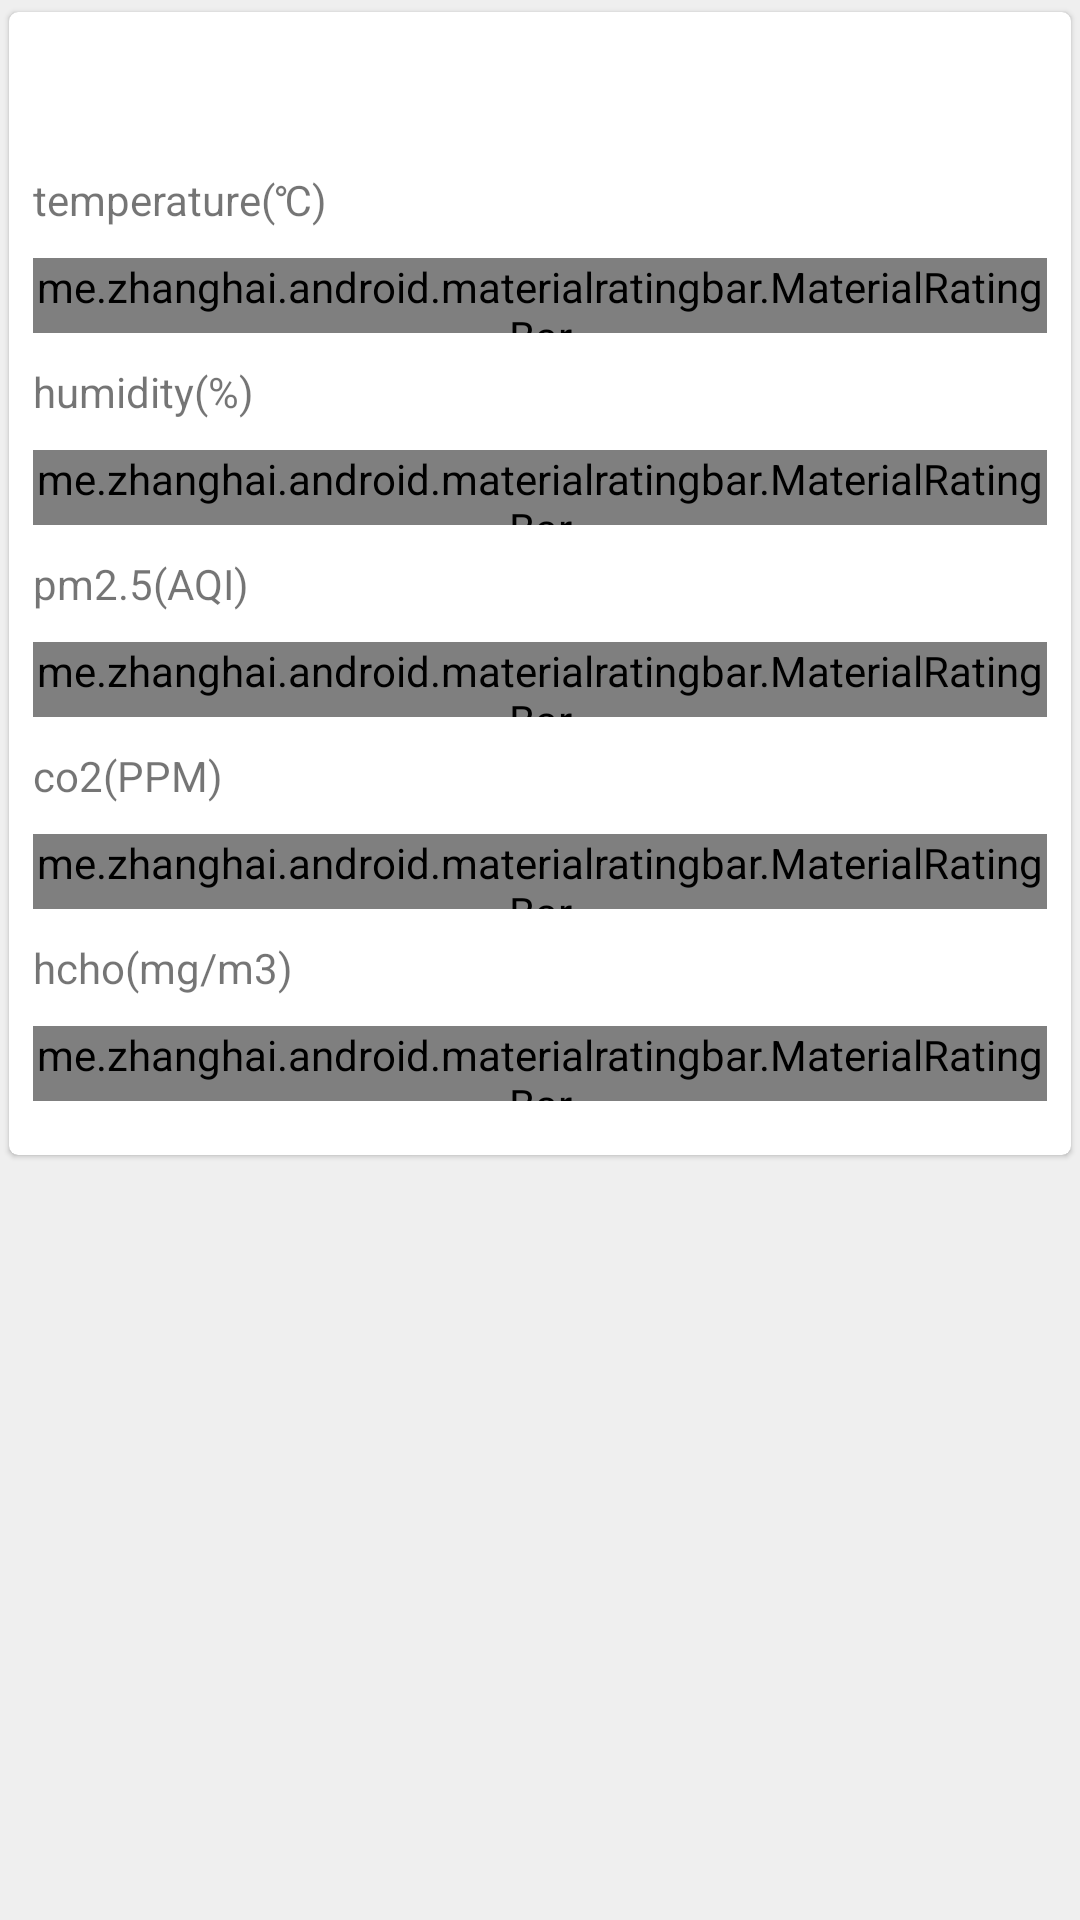

Layout XML and referenced resources for this Android screen:
<!-- AndroidManifest.xml: activity theme AppTheme.NoActionBar -->
<!-- res/layout/fragment_air_quality.xml -->
<?xml version="1.0" encoding="utf-8"?>
<RelativeLayout xmlns:android="http://schemas.android.com/apk/res/android"
    xmlns:app="http://schemas.android.com/apk/res-auto"
    xmlns:tools="http://schemas.android.com/tools"
    android:layout_width="match_parent"
    android:layout_height="match_parent"
    tools:context=".View.AirQuality.AirQualityFragment">

    <android.support.design.card.MaterialCardView
        android:layout_width="match_parent"
        android:layout_height="wrap_content"
        app:cardCornerRadius="@dimen/corner_radius"
        app:cardElevation="@dimen/elevation"
        app:cardUseCompatPadding="true">
        <LinearLayout
            android:layout_width="match_parent"
            android:layout_height="wrap_content"
            android:orientation="vertical"
            android:padding="@dimen/padding">

            <TextView
                android:id="@+id/dateTime"
                android:layout_width="wrap_content"
                android:layout_height="45dp"
                android:textSize="@dimen/title_one"
                android:textStyle="bold"
                android:gravity="center_vertical"
                />

            <TextView
                android:layout_width="wrap_content"
                android:layout_height="wrap_content"
                android:layout_alignParentLeft="true"
                android:layout_centerVertical="true"
                android:text="temperature(℃)"/>
            <RelativeLayout
                android:layout_width="match_parent"
                android:layout_height="45dp">
                <me.zhanghai.android.materialratingbar.MaterialRatingBar
                    android:id="@+id/tempGrade"
                    android:layout_width="wrap_content"
                    android:layout_height="25dp"
                    android:layout_centerVertical="true"
                    android:layout_alignParentLeft="true"
                    style="@style/Widget.MaterialRatingBar.RatingBar"/>
                <TextView
                    android:id="@+id/tempQuality"
                    android:layout_width="50dp"
                    android:layout_height="wrap_content"
                    android:gravity="right"
                    android:layout_alignParentRight="true"
                    android:layout_centerVertical="true"/>
            </RelativeLayout>

            <TextView
                android:layout_width="wrap_content"
                android:layout_height="wrap_content"
                android:layout_alignParentLeft="true"
                android:layout_centerVertical="true"
                android:text="humidity(%)"/>
            <RelativeLayout
                android:layout_width="match_parent"
                android:layout_height="45dp">
                <me.zhanghai.android.materialratingbar.MaterialRatingBar
                    android:id="@+id/humidityGrade"
                    android:layout_width="wrap_content"
                    android:layout_height="25dp"
                    android:layout_centerVertical="true"
                    android:layout_alignParentLeft="true"
                    style="@style/Widget.MaterialRatingBar.RatingBar" />
                <TextView
                    android:id="@+id/humidityQuality"
                    android:layout_width="50dp"
                    android:layout_height="wrap_content"
                    android:gravity="right"
                    android:layout_alignParentRight="true"
                    android:layout_centerVertical="true"/>
            </RelativeLayout>

            <TextView
                android:layout_width="wrap_content"
                android:layout_height="wrap_content"
                android:layout_alignParentLeft="true"
                android:layout_centerVertical="true"
                android:text="pm2.5(AQI)"/>
            <RelativeLayout
                android:layout_width="match_parent"
                android:layout_height="45dp">
                <me.zhanghai.android.materialratingbar.MaterialRatingBar
                    android:id="@+id/pm25Grade"
                    android:layout_width="wrap_content"
                    android:layout_height="25dp"
                    android:layout_centerVertical="true"
                    android:layout_alignParentLeft="true"
                    style="@style/Widget.MaterialRatingBar.RatingBar" />
                <TextView
                    android:id="@+id/pm25Quality"
                    android:layout_width="50dp"
                    android:layout_height="wrap_content"
                    android:gravity="right"
                    android:layout_alignParentRight="true"
                    android:layout_centerVertical="true"/>
            </RelativeLayout>

            <TextView
                android:layout_width="wrap_content"
                android:layout_height="wrap_content"
                android:layout_alignParentLeft="true"
                android:layout_centerVertical="true"
                android:text="co2(PPM)"/>
            <RelativeLayout
                android:layout_width="match_parent"
                android:layout_height="45dp">
                <me.zhanghai.android.materialratingbar.MaterialRatingBar
                    android:id="@+id/co2Grade"
                    android:layout_width="wrap_content"
                    android:layout_height="25dp"
                    android:layout_centerVertical="true"
                    android:layout_alignParentLeft="true"
                    style="@style/Widget.MaterialRatingBar.RatingBar" />
                <TextView
                    android:id="@+id/co2Quality"
                    android:layout_width="50dp"
                    android:layout_height="wrap_content"
                    android:gravity="right"
                    android:layout_alignParentRight="true"
                    android:layout_centerVertical="true"/>
            </RelativeLayout>


            <TextView
                android:layout_width="wrap_content"
                android:layout_height="wrap_content"
                android:layout_alignParentLeft="true"
                android:layout_centerVertical="true"
                android:text="hcho(mg/m3)"/>
            <RelativeLayout
                android:layout_width="match_parent"
                android:layout_height="45dp">
                <me.zhanghai.android.materialratingbar.MaterialRatingBar
                    android:id="@+id/hchoGrade"
                    android:layout_width="wrap_content"
                    android:layout_height="25dp"
                    android:layout_centerVertical="true"
                    android:layout_alignParentLeft="true"
                    style="@style/Widget.MaterialRatingBar.RatingBar" />
                <TextView
                    android:id="@+id/hchoQuality"
                    android:layout_width="50dp"
                    android:layout_height="wrap_content"
                    android:gravity="right"
                    android:layout_alignParentRight="true"
                    android:layout_centerVertical="true"/>
            </RelativeLayout>
        </LinearLayout>
    </android.support.design.card.MaterialCardView>

</RelativeLayout>
<!-- resources referenced by this layout -->
<resources>
  <dimen name="corner_radius">3dp</dimen>
  <dimen name="elevation">1dp</dimen>
  <dimen name="padding">8dp</dimen>
  <style name="AppTheme.NoActionBar">
          <item name="windowActionBar">false</item>
          <item name="windowNoTitle">true</item>
      </style>
</resources>
